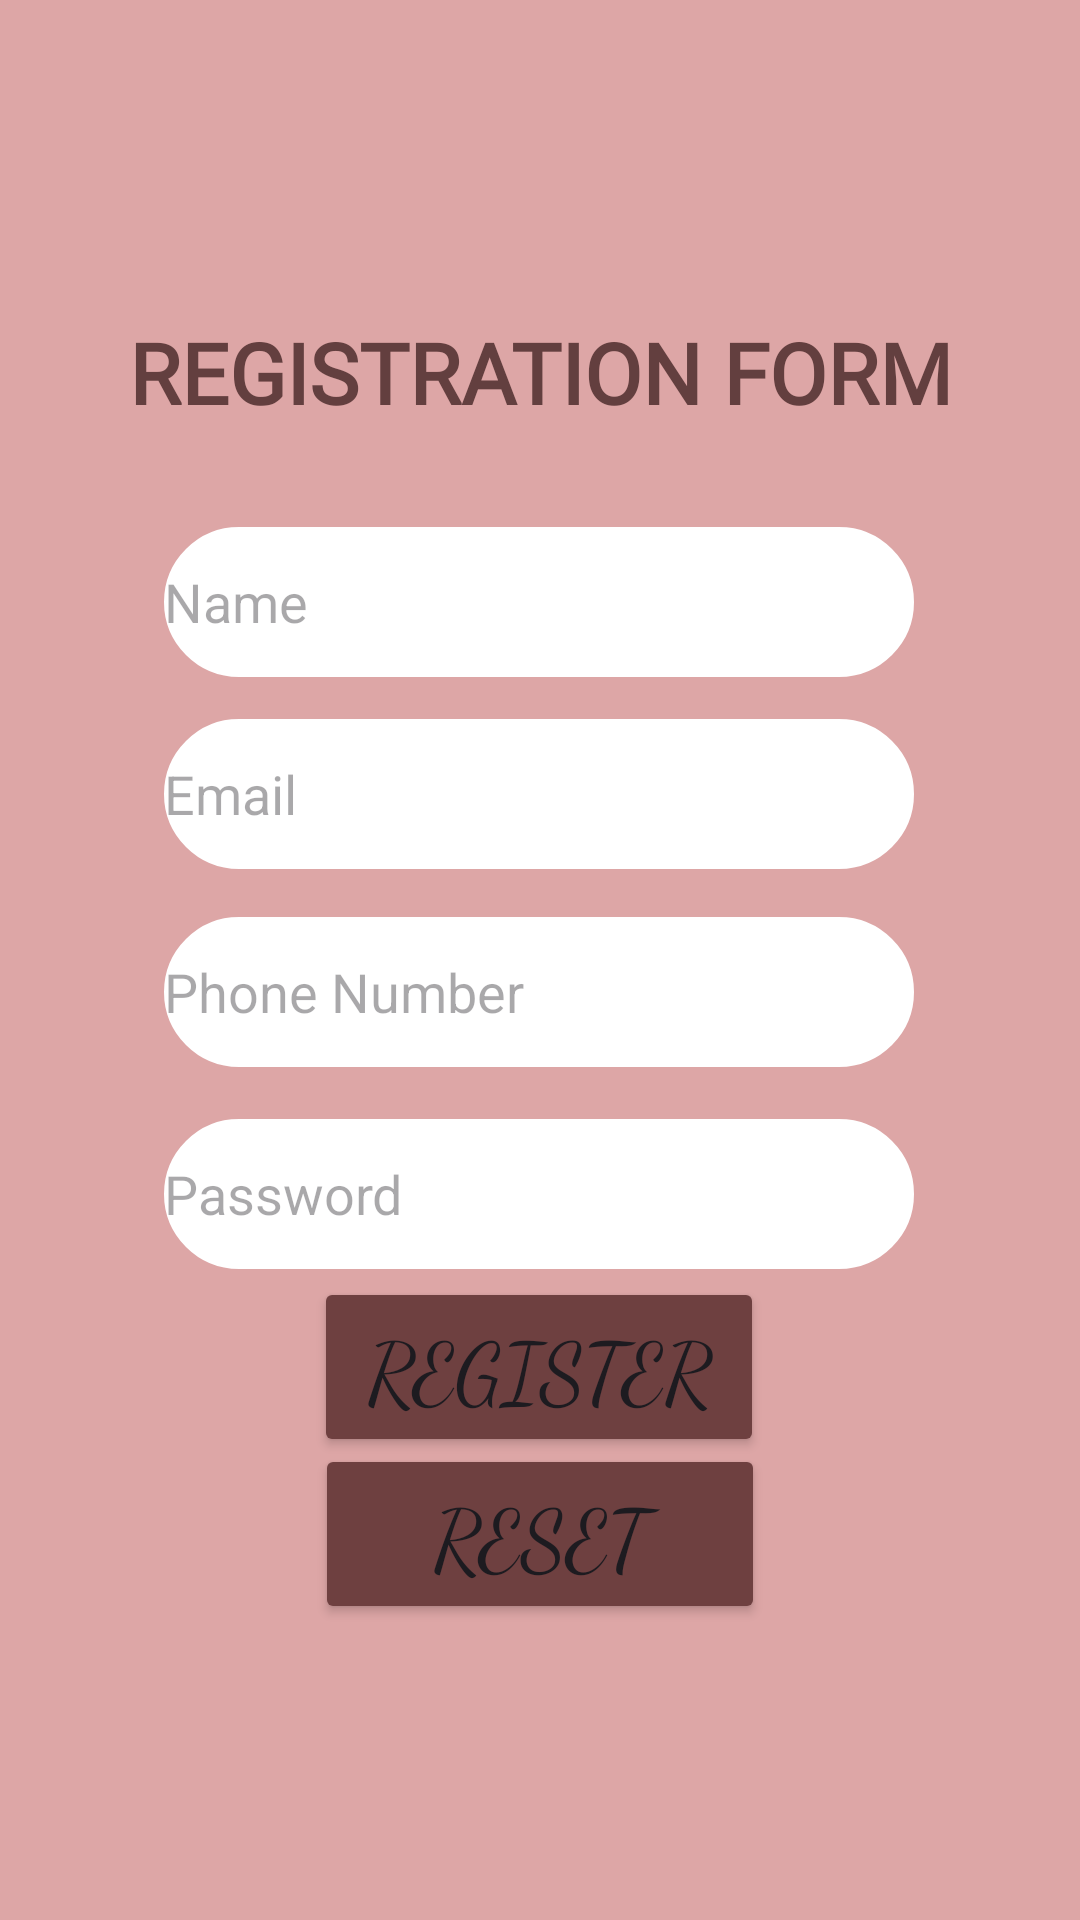

Android layout source for this screen:
<!-- AndroidManifest.xml: application theme Theme.RealPawsterBookingSystem -->
<!-- res/layout/activity_main3.xml -->
<?xml version="1.0" encoding="utf-8"?>
<androidx.constraintlayout.widget.ConstraintLayout xmlns:android="http://schemas.android.com/apk/res/android"
    xmlns:app="http://schemas.android.com/apk/res-auto"
    xmlns:tools="http://schemas.android.com/tools"
    android:layout_width="match_parent"
    android:layout_height="match_parent"
    android:background="#DDA6A6"
    tools:context=".MainActivity3">

    <TextView
        android:id="@+id/textView2"
        android:layout_width="wrap_content"
        android:layout_height="wrap_content"
        android:fontFamily="@font/amethysta"
        android:text="Registration Form"
        android:textAlignment="center"
        android:textAllCaps="true"
        android:textColor="#633F3F"
        android:textSize="28sp"
        android:textStyle="bold"
        app:layout_constraintBottom_toBottomOf="parent"
        app:layout_constraintEnd_toEndOf="parent"
        app:layout_constraintStart_toStartOf="parent"
        app:layout_constraintTop_toTopOf="parent"
        app:layout_constraintVertical_bias="0.175" />

    <EditText
        android:id="@+id/name"
        android:layout_width="250dp"
        android:layout_height="50dp"
        android:background="@drawable/box"
        android:backgroundTint="@color/white"
        android:ems="10"
        android:hint="Name"
        android:inputType="text"
        android:textColor="@color/black"
        app:layout_constraintBottom_toBottomOf="parent"
        app:layout_constraintEnd_toEndOf="parent"
        app:layout_constraintHorizontal_bias="0.497"
        app:layout_constraintStart_toStartOf="parent"
        app:layout_constraintTop_toTopOf="parent"
        app:layout_constraintVertical_bias="0.298" />

    <EditText
        android:id="@+id/email"
        android:layout_width="250dp"
        android:layout_height="50dp"
        android:background="@drawable/box"
        android:backgroundTint="@color/white"
        android:ems="10"
        android:hint="Email"
        android:inputType="text"
        android:textColor="@color/black"
        app:layout_constraintBottom_toBottomOf="parent"
        app:layout_constraintEnd_toEndOf="parent"
        app:layout_constraintHorizontal_bias="0.497"
        app:layout_constraintStart_toStartOf="parent"
        app:layout_constraintTop_toTopOf="parent"
        app:layout_constraintVertical_bias="0.406" />

    <EditText
        android:id="@+id/phoneNumber"
        android:layout_width="250dp"
        android:layout_height="50dp"
        android:background="@drawable/box"
        android:backgroundTint="@color/white"
        android:ems="10"
        android:hint="Phone Number"
        android:inputType="number"
        android:textColor="@color/black"
        app:layout_constraintBottom_toBottomOf="parent"
        app:layout_constraintEnd_toEndOf="parent"
        app:layout_constraintHorizontal_bias="0.497"
        app:layout_constraintStart_toStartOf="parent"
        app:layout_constraintTop_toTopOf="parent"
        app:layout_constraintVertical_bias="0.518" />

    <EditText
        android:id="@+id/password"
        android:layout_width="250dp"
        android:layout_height="50dp"
        android:background="@drawable/box"
        android:backgroundTint="@color/white"
        android:ems="10"
        android:hint="Password"
        android:inputType="textPassword"
        android:textColor="@color/black"
        app:layout_constraintBottom_toBottomOf="parent"
        app:layout_constraintEnd_toEndOf="parent"
        app:layout_constraintHorizontal_bias="0.496"
        app:layout_constraintStart_toStartOf="parent"
        app:layout_constraintTop_toTopOf="parent"
        app:layout_constraintVertical_bias="0.632" />

    <Button
        android:id="@+id/btnRegister"
        android:layout_width="150dp"
        android:layout_height="60dp"
        android:backgroundTint="#6E4040"
        android:fontFamily="cursive"
        android:text="Register"
        android:textSize="28sp"
        app:layout_constraintBottom_toBottomOf="parent"
        app:layout_constraintEnd_toEndOf="parent"
        app:layout_constraintHorizontal_bias="0.498"
        app:layout_constraintStart_toStartOf="parent"
        app:layout_constraintTop_toTopOf="parent"
        app:layout_constraintVertical_bias="0.734" />

    <Button
        android:id="@+id/btnReset"
        android:layout_width="150dp"
        android:layout_height="60dp"
        android:backgroundTint="#6E4040"
        android:fontFamily="cursive"
        android:text="Reset"
        android:textSize="28sp"
        app:layout_constraintBottom_toBottomOf="parent"
        app:layout_constraintEnd_toEndOf="parent"
        app:layout_constraintStart_toStartOf="parent"
        app:layout_constraintTop_toTopOf="parent"
        app:layout_constraintVertical_bias="0.83" />

</androidx.constraintlayout.widget.ConstraintLayout>
<!-- resources referenced by this layout -->
<resources>
  <!-- drawable box (drawable) -->
  <?xml version="1.0" encoding="utf-8"?>
  <selector xmlns:android="http://schemas.android.com/apk/res/android">
      <item>
          <shape android:shape="rectangle">
              <stroke android:color="@color/white" android:width="1dp"/>
              <corners android:radius="100dp"/>
          </shape>
      </item>
  
  </selector>
  <style name="Theme.RealPawsterBookingSystem" parent="Base.Theme.RealPawsterBookingSystem" />
  <style name="Base.Theme.RealPawsterBookingSystem" parent="Theme.Material3.DayNight.NoActionBar">
          
          
      </style>
  <!-- not gathered from this repository: default colours our renderer supplied (Android Studio template values) -->
  <color name="black">#FF000000</color>
  <color name="white">#FFFFFFFF</color>
</resources>
